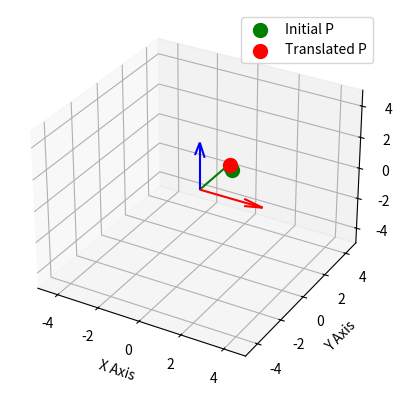

Write the Python code that produced this figure.
import numpy as np
import matplotlib.pyplot as plt
from mpl_toolkits.mplot3d import Axes3D

# 초기 점 P의 좌표
P = np.array([1, 1, 1])

# 변환 행렬 (예: 이동 변환)
translation_matrix = np.array([[2, 0, 0], [0, -1, 0], [0, 0, 3]])

# 점 P를 변환 행렬과 곱해 변환된 점 계산
translated_P = np.dot(translation_matrix, P)

# 변환된 점 출력
print("Initial Point P:", P)
print("Translated Point:", translated_P)

# 그래프 설정
fig = plt.figure()
ax = fig.add_subplot(111, projection='3d')

# 좌표축 그리기
ax.quiver(0, 0, 0, 1, 0, 0, color='r', length=3)
ax.quiver(0, 0, 0, 0, 1, 0, color='g', length=3)
ax.quiver(0, 0, 0, 0, 0, 1, color='b', length=3)

# 초기 점 P 표시 (녹색)
ax.scatter(P[0], P[1], P[2], color='green', s=100, label='Initial P')

# 변환된 점 translated_P 표시 (빨간색)
ax.scatter(translated_P[0], translated_P[1], translated_P[2], color='red', s=100, label='Translated P')

# 축 범위 설정
ax.set_xlim([-5, 5])
ax.set_ylim([-5, 5])
ax.set_zlim([-5, 5])

# 축 레이블 설정
ax.set_xlabel('X Axis')
ax.set_ylabel('Y Axis')
ax.set_zlabel('Z Axis')

# 범례 추가
ax.legend()

# 그래프 보여주기
plt.show()
